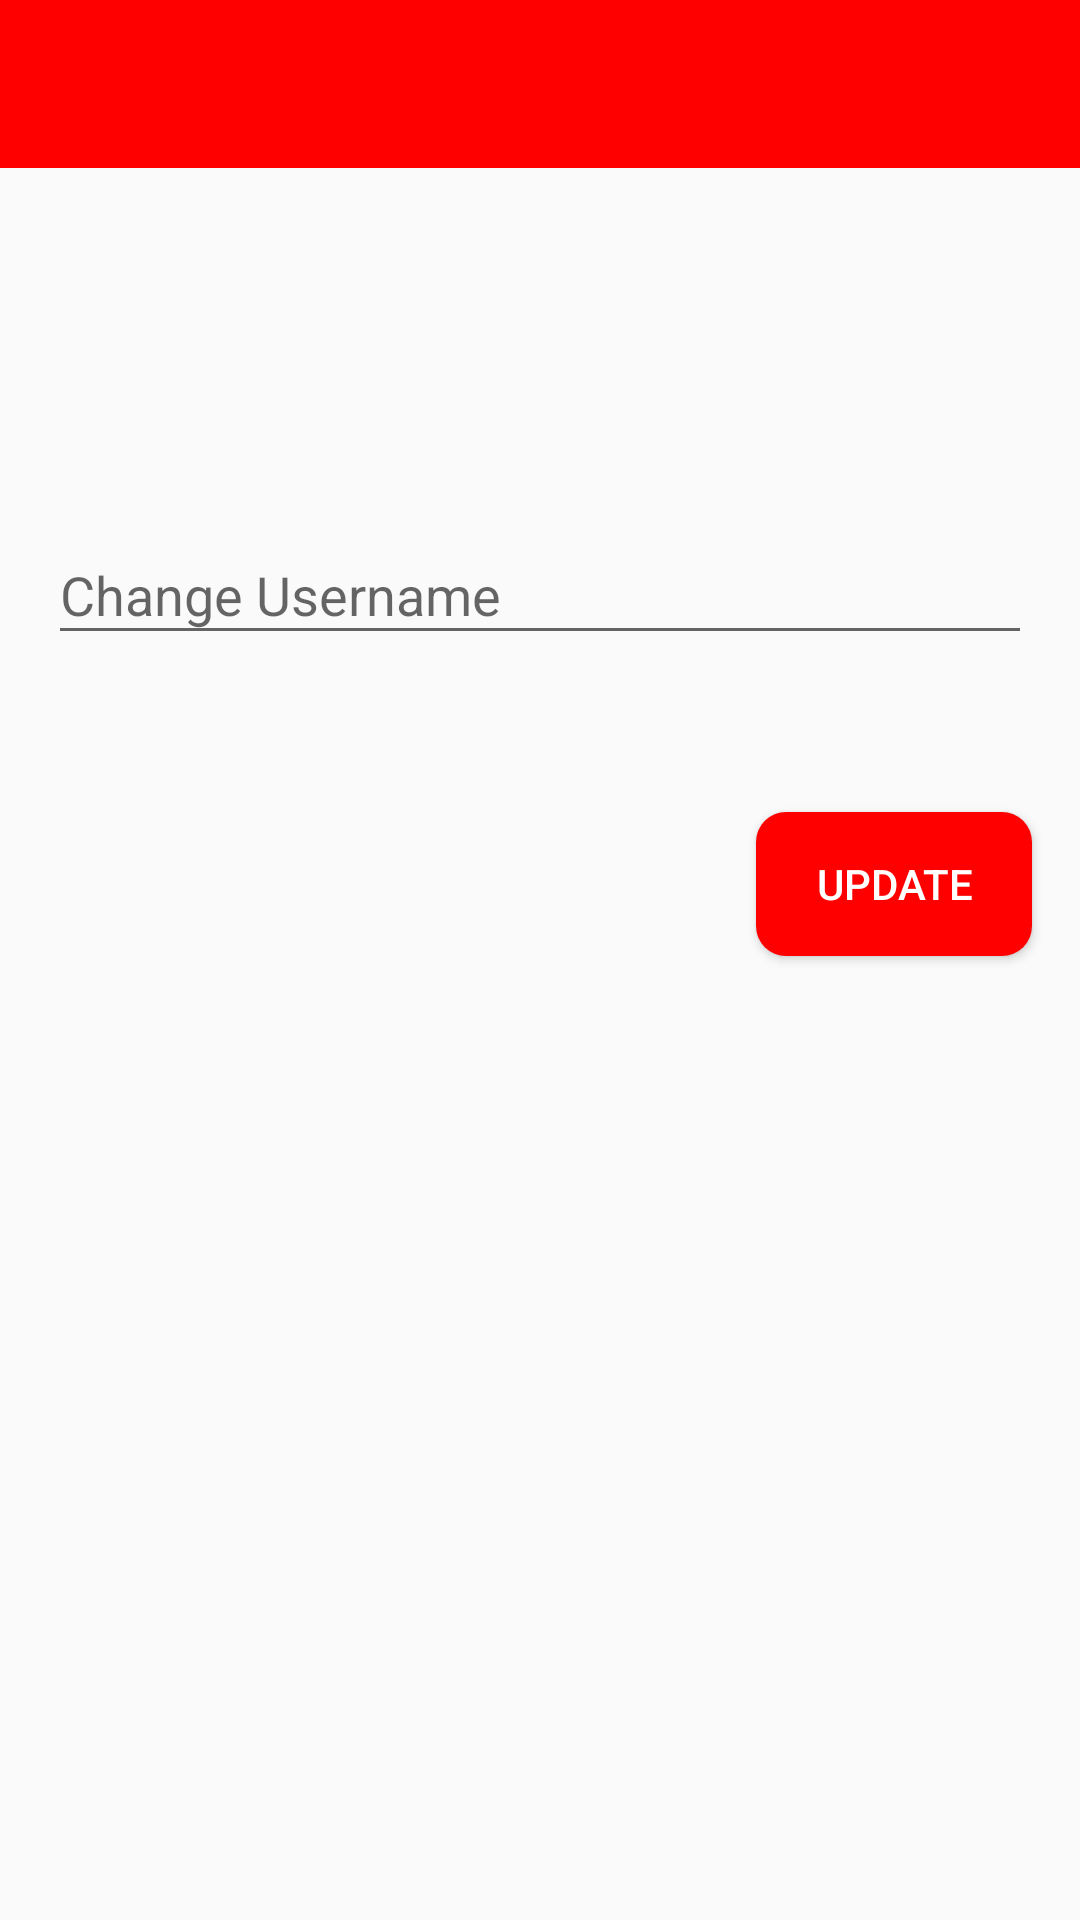

Write the Android layout XML for this screen, with the resource values it uses.
<!-- AndroidManifest.xml: application theme AppTheme -->
<!-- res/layout/activity_change_username.xml -->
<?xml version="1.0" encoding="utf-8"?>
<android.support.constraint.ConstraintLayout
    xmlns:android="http://schemas.android.com/apk/res/android"
    xmlns:app="http://schemas.android.com/apk/res-auto"
    xmlns:tools="http://schemas.android.com/tools"
    android:layout_width="match_parent"
    android:layout_height="match_parent"
    tools:context="com.aguilartristen.confidential.ChangeUsernameActivity">

    <include
        android:id="@+id/change_username_toolbar"
        layout="@layout/app_bar_layout"
        android:layout_width="0dp"
        android:layout_height="wrap_content"
        app:layout_constraintEnd_toEndOf="parent"
        app:layout_constraintStart_toStartOf="parent"
        app:layout_constraintTop_toTopOf="parent"/>

    <TextView
        android:id="@+id/change_username_current"
        android:layout_width="0dp"
        android:layout_height="54dp"
        android:layout_marginEnd="16dp"
        android:layout_marginStart="16dp"
        android:layout_marginTop="32dp"
        android:fontFamily="serif"
        android:gravity="center"
        android:textColor="@color/Black"
        android:textSize="24sp"
        app:layout_constraintEnd_toEndOf="parent"
        app:layout_constraintHorizontal_bias="1.0"
        app:layout_constraintStart_toStartOf="parent"
        app:layout_constraintTop_toBottomOf="@+id/change_username_toolbar">
    </TextView>

    <android.support.design.widget.TextInputLayout
        android:id="@+id/change_username_new"
        android:layout_width="0dp"
        android:layout_height="wrap_content"
        android:layout_marginEnd="16dp"
        android:layout_marginStart="16dp"
        android:layout_marginTop="24dp"
        app:errorEnabled="true"
        app:layout_constraintEnd_toEndOf="parent"
        app:layout_constraintStart_toStartOf="parent"
        app:layout_constraintTop_toBottomOf="@+id/change_username_current">

        <android.support.design.widget.TextInputEditText
            android:id="@+id/change_username_new_text"
            android:layout_width="match_parent"
            android:layout_height="wrap_content"
            android:hint="@string/change_username"
            android:inputType="text"/>
    </android.support.design.widget.TextInputLayout>

    <Button
        android:id="@+id/change_username_btn"
        android:layout_width="0dp"
        android:layout_height="wrap_content"
        android:layout_marginEnd="16dp"
        android:layout_marginTop="32dp"
        android:background="@drawable/rounded_button_red"
        android:backgroundTint="@color/colorPrimary"
        android:paddingLeft="20dp"
        android:paddingRight="20dp"
        android:text="@string/update"
        android:textColor="@android:color/white"
        app:layout_constraintEnd_toEndOf="parent"
        app:layout_constraintTop_toBottomOf="@+id/change_username_new"/>


</android.support.constraint.ConstraintLayout>
<!-- res/layout/app_bar_layout.xml (included above) -->
<?xml version="1.0" encoding="utf-8"?>
<android.support.v7.widget.Toolbar xmlns:android="http://schemas.android.com/apk/res/android"
                                   android:id="@+id/main_app_bar"
                                   android:layout_width="match_parent"
                                   android:layout_height="wrap_content"
                                   android:background="@color/Red"
                                   android:theme="@style/AppTheme">

</android.support.v7.widget.Toolbar>
<!-- resources referenced by this layout -->
<resources>
  <color name="Black">#000000</color>
  <color name="Red">#ff0000</color>
  <color name="colorPrimary">#ff0000</color>
  <!-- drawable rounded_button_red (drawable) -->
  <?xml version="1.0" encoding="utf-8"?>
  <shape xmlns:android="http://schemas.android.com/apk/res/android"
         android:shape="rectangle">
      <solid android:color="@color/Red" />
      <corners android:bottomRightRadius="10dp"
               android:bottomLeftRadius="10dp"
               android:topRightRadius="10dp"
               android:topLeftRadius="10dp"/>
  </shape>
  <string name="change_username">Change Username</string>
  <string name="update">Update</string>
  <style name="AppTheme" parent="Theme.AppCompat.Light.NoActionBar">
          
          
          <item name="colorPrimary">@color/colorTestForActionBar</item>
          <item name="colorPrimaryDark">@color/colorPrimary</item>
          <item name="colorAccent">@color/colorAccent</item>
      </style>
  <color name="colorTestForActionBar">#b80000</color>
  <color name="colorAccent">#ff4081</color>
</resources>
